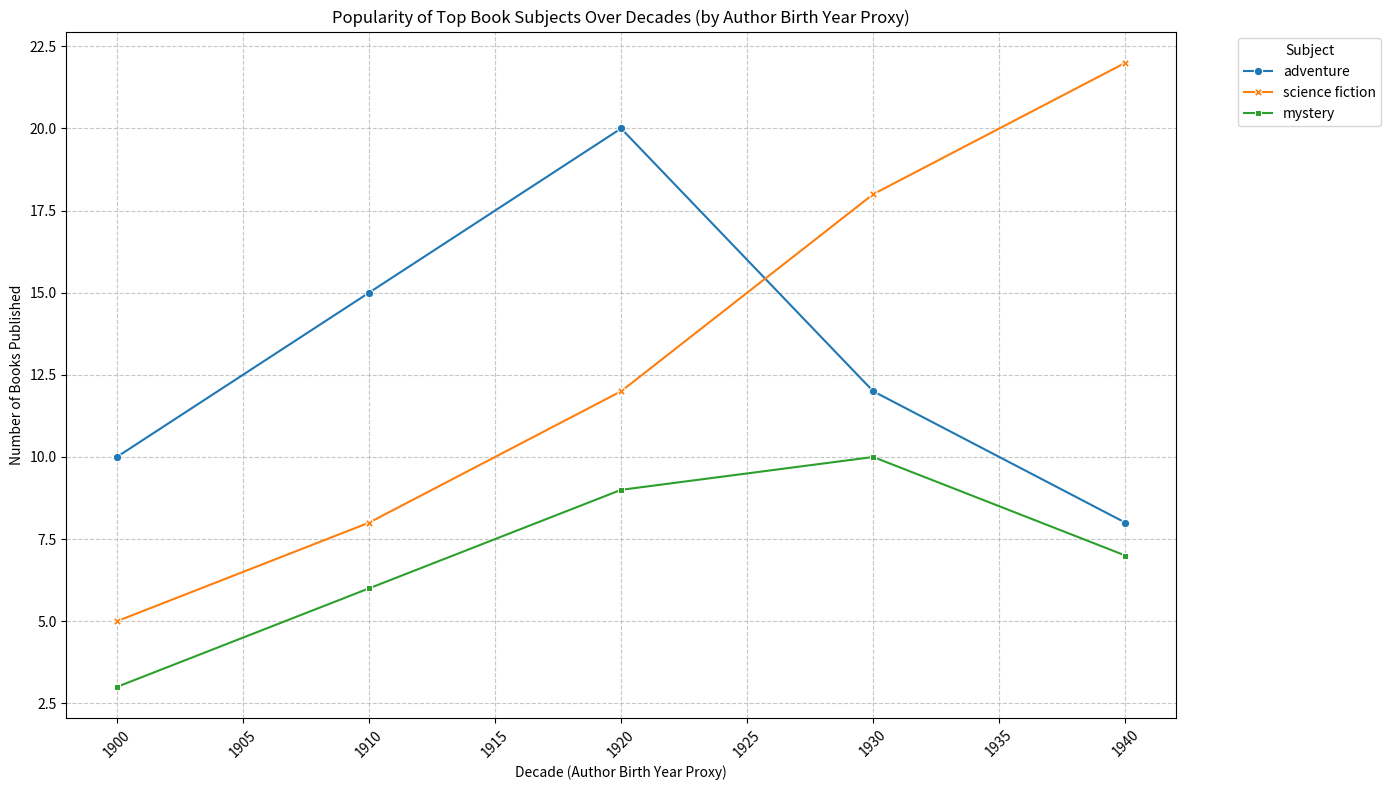

This chart was generated by the following Python code: (Note: this script raises an exception after producing the figure.)
# visualization_handler.py
import matplotlib.pyplot as plt
import seaborn as sns
import pandas as pd

def plot_genre_trends(pivot_trends_df, output_path="output/genre_trends.png"):
    """Plots genre trends over decades."""
    if pivot_trends_df is None or pivot_trends_df.empty:
        print("No data to plot for genre trends.")
        return

    plt.figure(figsize=(14, 8))
    sns.lineplot(data=pivot_trends_df, dashes=False, markers=True)
    plt.title('Popularity of Top Book Subjects Over Decades (by Author Birth Year Proxy)')
    plt.xlabel('Decade (Author Birth Year Proxy)')
    plt.ylabel('Number of Books Published')
    plt.xticks(rotation=45)
    plt.legend(title='Subject', bbox_to_anchor=(1.05, 1), loc='upper left')
    plt.tight_layout()
    plt.grid(True, linestyle='--', alpha=0.7)
    
    # Ensure output directory exists
    import os
    os.makedirs(os.path.dirname(output_path), exist_ok=True)
    plt.savefig(output_path)
    print(f"Genre trends plot saved to {output_path}")
    # plt.show() # Uncomment to display plot interactively

def save_data_to_excel(data_dict, output_path="output/project_analysis_output.xlsx"):
    """Saves multiple DataFrames to different sheets in an Excel file."""
    if not data_dict:
        print("No data to save to Excel.")
        return

    # Ensure output directory exists
    import os
    os.makedirs(os.path.dirname(output_path), exist_ok=True)
        
    with pd.ExcelWriter(output_path, engine='openpyxl') as writer:
        for sheet_name, df_to_save in data_dict.items():
            if isinstance(df_to_save, pd.DataFrame) and not df_to_save.empty:
                df_to_save.to_excel(writer, sheet_name=sheet_name, index=False)
                print(f"DataFrame saved to sheet: {sheet_name}")
            elif isinstance(df_to_save, str): # Save text summaries to a sheet
                # Create a simple DataFrame for the text
                summary_df = pd.DataFrame({'Summary': [line for line in df_to_save.split('\n') if line.strip()]})
                summary_df.to_excel(writer, sheet_name=sheet_name, index=False, header=False)
                print(f"Text summary saved to sheet: {sheet_name}")
            else:
                print(f"Skipping sheet '{sheet_name}' due to empty or invalid data.")
    print(f"All data saved to {output_path}")


if __name__ == '__main__':
    # Dummy data for testing plotting (use from analysis_engine test if possible)
    dummy_pivot_data = {
        'decade_proxy': [1900, 1910, 1920, 1930, 1940],
        'adventure': [10, 15, 20, 12, 8],
        'science fiction': [5, 8, 12, 18, 22],
        'mystery': [3, 6, 9, 10, 7]
    }
    dummy_pivot_df = pd.DataFrame(dummy_pivot_data).set_index('decade_proxy')
    
    plot_genre_trends(dummy_pivot_df)

    # Dummy data for Excel saving
    df1 = pd.DataFrame({'colA': [1,2], 'colB': [3,4]})
    df2 = pd.DataFrame({'colX': [5,6], 'colY': [7,8]})
    text_summary_example = "This is a test summary.\nIt has multiple lines."
    
    save_data_to_excel({
        "Sheet1_Data": df1, 
        "Sheet2_Data": df2,
        "AnalysisSummaryText": text_summary_example,
        "EmptySheetTest": pd.DataFrame() # Test empty df handling
        })